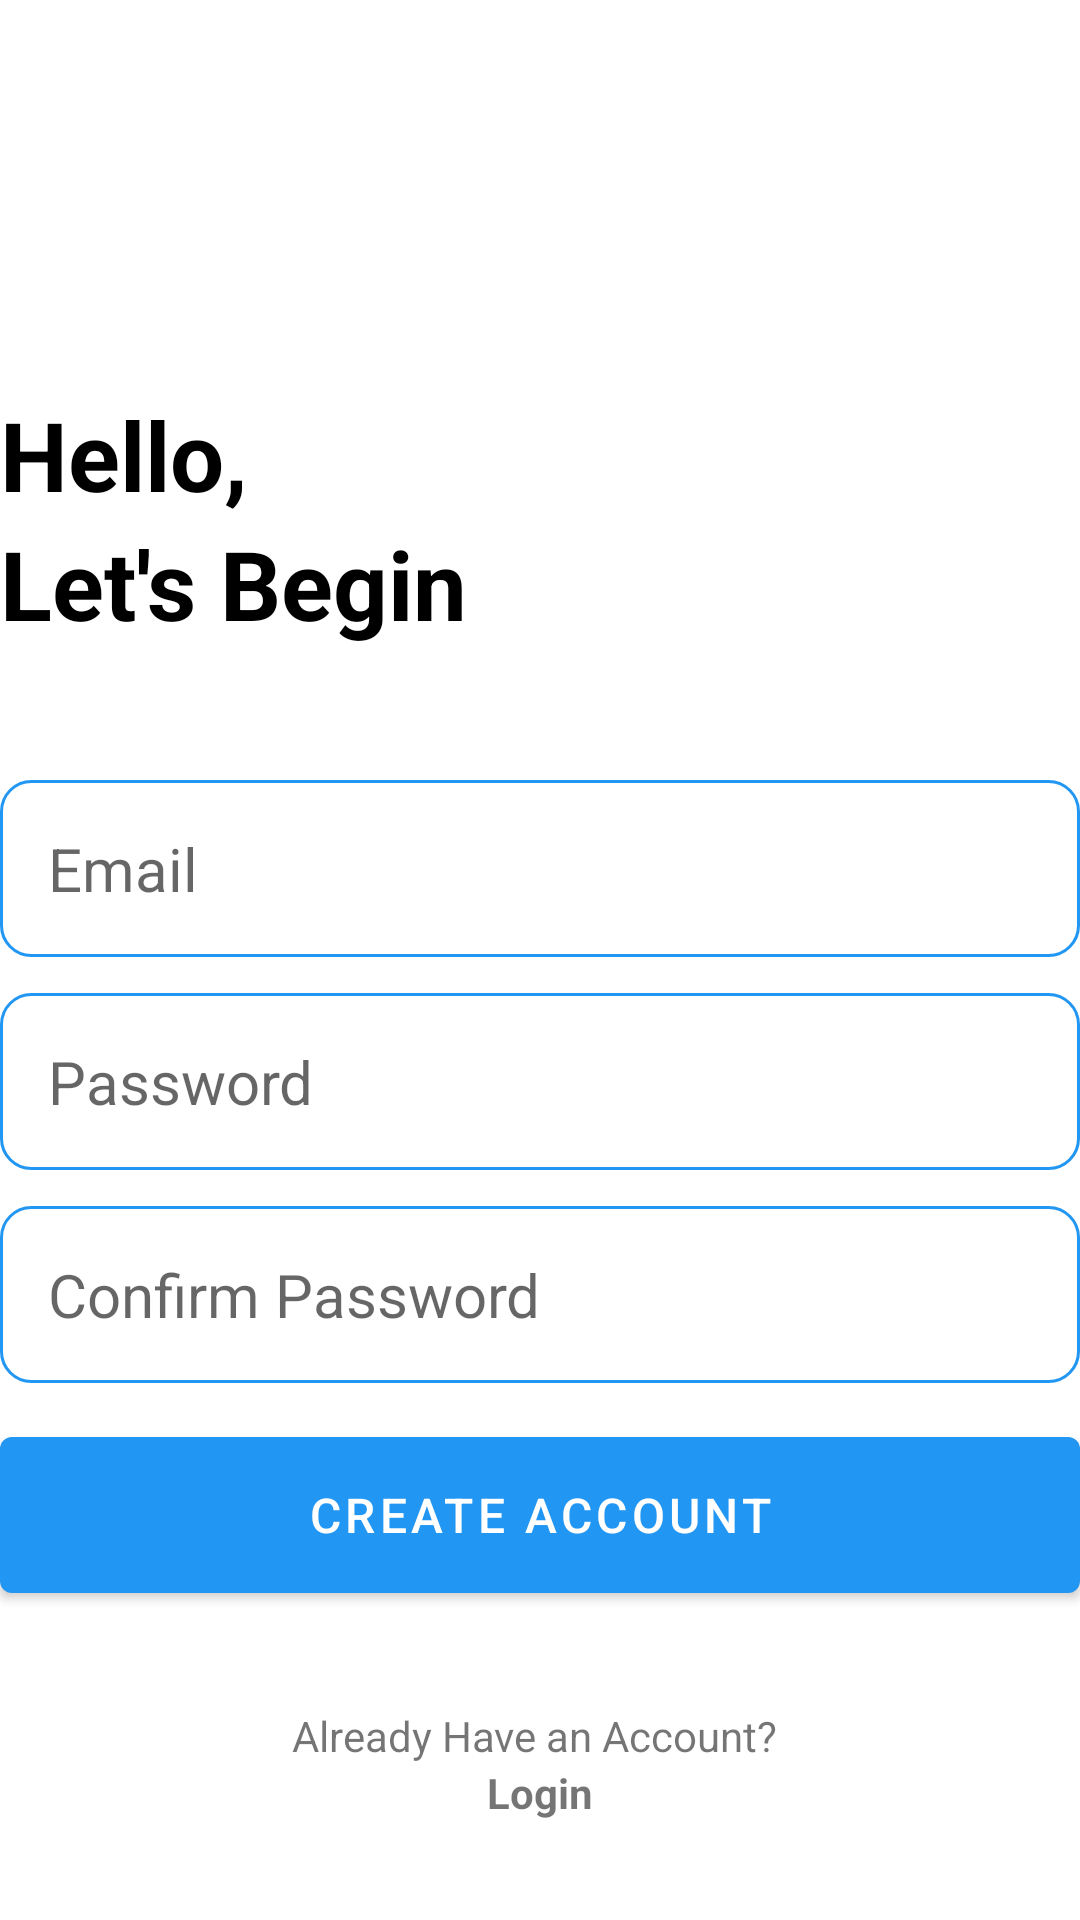

Android layout source for this screen:
<!-- AndroidManifest.xml: application theme Theme.Vedha -->
<!-- res/layout/activity_create_account.xml -->
<?xml version="1.0" encoding="utf-8"?>
<RelativeLayout xmlns:android="http://schemas.android.com/apk/res/android"
    xmlns:app="http://schemas.android.com/apk/res-auto"
    xmlns:tools="http://schemas.android.com/tools"
    android:layout_width="match_parent"
    android:layout_height="match_parent"
    android:layout_marginVertical="16dp"
    android:layout_marginHorizontal="32dp"
    android:background= "@color/white"
    tools:context=".CreateAccountActivity">
    <ImageView

        android:layout_width="128dp"
        android:layout_height="128dp"
        android:layout_centerHorizontal="true"
        android:layout_marginVertical= "1dp"
        android:id="@+id/sign_up_icon"
        android:src="@drawable/signup"  />
    <LinearLayout
        android:layout_width="match_parent"
        android:layout_height="wrap_content"
        android:layout_below="@id/sign_up_icon"
        android:id="@+id/hello_text"
        android:orientation="vertical">

        <TextView
            android:layout_width="match_parent"
            android:layout_height="wrap_content"
            android:text="Hello,"
            android:textStyle= "bold"
            android:textSize ="32sp"
            android:textColor="@color/black" />
        <TextView
            android:layout_width="match_parent"
            android:layout_height="wrap_content"
            android:text="Let's Begin"
            android:textStyle= "bold"
            android:textSize ="32sp"
            android:textColor="@color/black" />

    </LinearLayout>

    <LinearLayout
        android:layout_width="match_parent"
        android:layout_height="wrap_content"
        android:layout_below="@id/hello_text"
        android:id="@+id/form_layout"
        android:layout_marginVertical="32dp"
        android:orientation="vertical">

        <EditText
            android:layout_width="match_parent"
            android:layout_height="wrap_content"
            android:hint="Email"
            android:id="@+id/email_edit_text"
            android:inputType="textEmailAddress"
            android:textSize="20sp"
            android:background="@drawable/rounded_corner"
            android:padding="16dp"
            android:layout_marginTop="12dp"
            />
        <EditText
            android:layout_width="match_parent"
            android:layout_height="wrap_content"
            android:hint="Password"
            android:id="@+id/password_edit_text"
            android:inputType="textPassword"
            android:textSize="20sp"
            android:background="@drawable/rounded_corner"
            android:padding="16dp"
            android:layout_marginTop="12dp"
            />
        <EditText
            android:layout_width="match_parent"
            android:layout_height="wrap_content"
            android:hint="Confirm Password"
            android:id="@+id/confirm_password_edit_text"
            android:inputType="textPassword"
            android:textSize="20sp"
            android:background="@drawable/rounded_corner"
            android:padding="16dp"
            android:layout_marginTop="12dp"
            />
        <com.google.android.material.button.MaterialButton
            android:layout_width="match_parent"
            android:id="@+id/create_account_btn"
            android:layout_height="64dp"
            android:text="Create Account"
            android:layout_marginTop="12dp"
            android:textSize="16sp"

            />
        <ProgressBar
            android:layout_width="24dp"
            android:layout_height="64dp"
            android:id="@+id/progess_bar"
            android:layout_gravity="center"
            android:layout_marginTop="12dp"
            android:visibility="gone"
            />
    </LinearLayout>

    <LinearLayout
        android:layout_width="match_parent"
        android:layout_height="wrap_content"
        android:layout_below="@+id/form_layout"
        android:orientation="vertical"
        android:gravity="center"
        >
        <TextView
            android:layout_width="wrap_content"
            android:layout_height="wrap_content"
            android:text="Already Have an Account? " />
        <TextView
            android:layout_width="wrap_content"
            android:layout_height="wrap_content"
            android:textStyle="bold"
            android:id="@+id/login_text_view_btn"
            android:text="Login" />

    </LinearLayout>

</RelativeLayout>
<!-- resources referenced by this layout -->
<resources>
  <color name="black">#FF000000</color>
  <color name="white">#FFFFFFFF</color>
  <!-- drawable rounded_corner (drawable) -->
  <?xml version="1.0" encoding="utf-8"?>
  <shape xmlns:android="http://schemas.android.com/apk/res/android"
      android:shape="rectangle">
      <corners android:radius= "10dp"/>
      <stroke android:width="1dp" android:color="@color/my_primary"/>
  
  
  </shape>
  <style name="Theme.Vedha" parent="Theme.MaterialComponents.DayNight.NoActionBar">
          
          <item name="colorPrimary">@color/my_primary</item>
          <item name="colorPrimaryVariant">@color/my_primary</item>
          <item name="colorOnPrimary">@color/white</item>
          
          <item name="colorSecondary">@color/teal_200</item>
          <item name="colorSecondaryVariant">@color/teal_700</item>
          <item name="colorOnSecondary">@color/black</item>
          
          <item name="android:statusBarColor" tools:targetApi="l">@color/my_primary</item>
          
      </style>
  <color name="my_primary">#2196F3</color>
  <color name="teal_200">#FF03DAC5</color>
  <color name="teal_700">#FF018786</color>
</resources>
